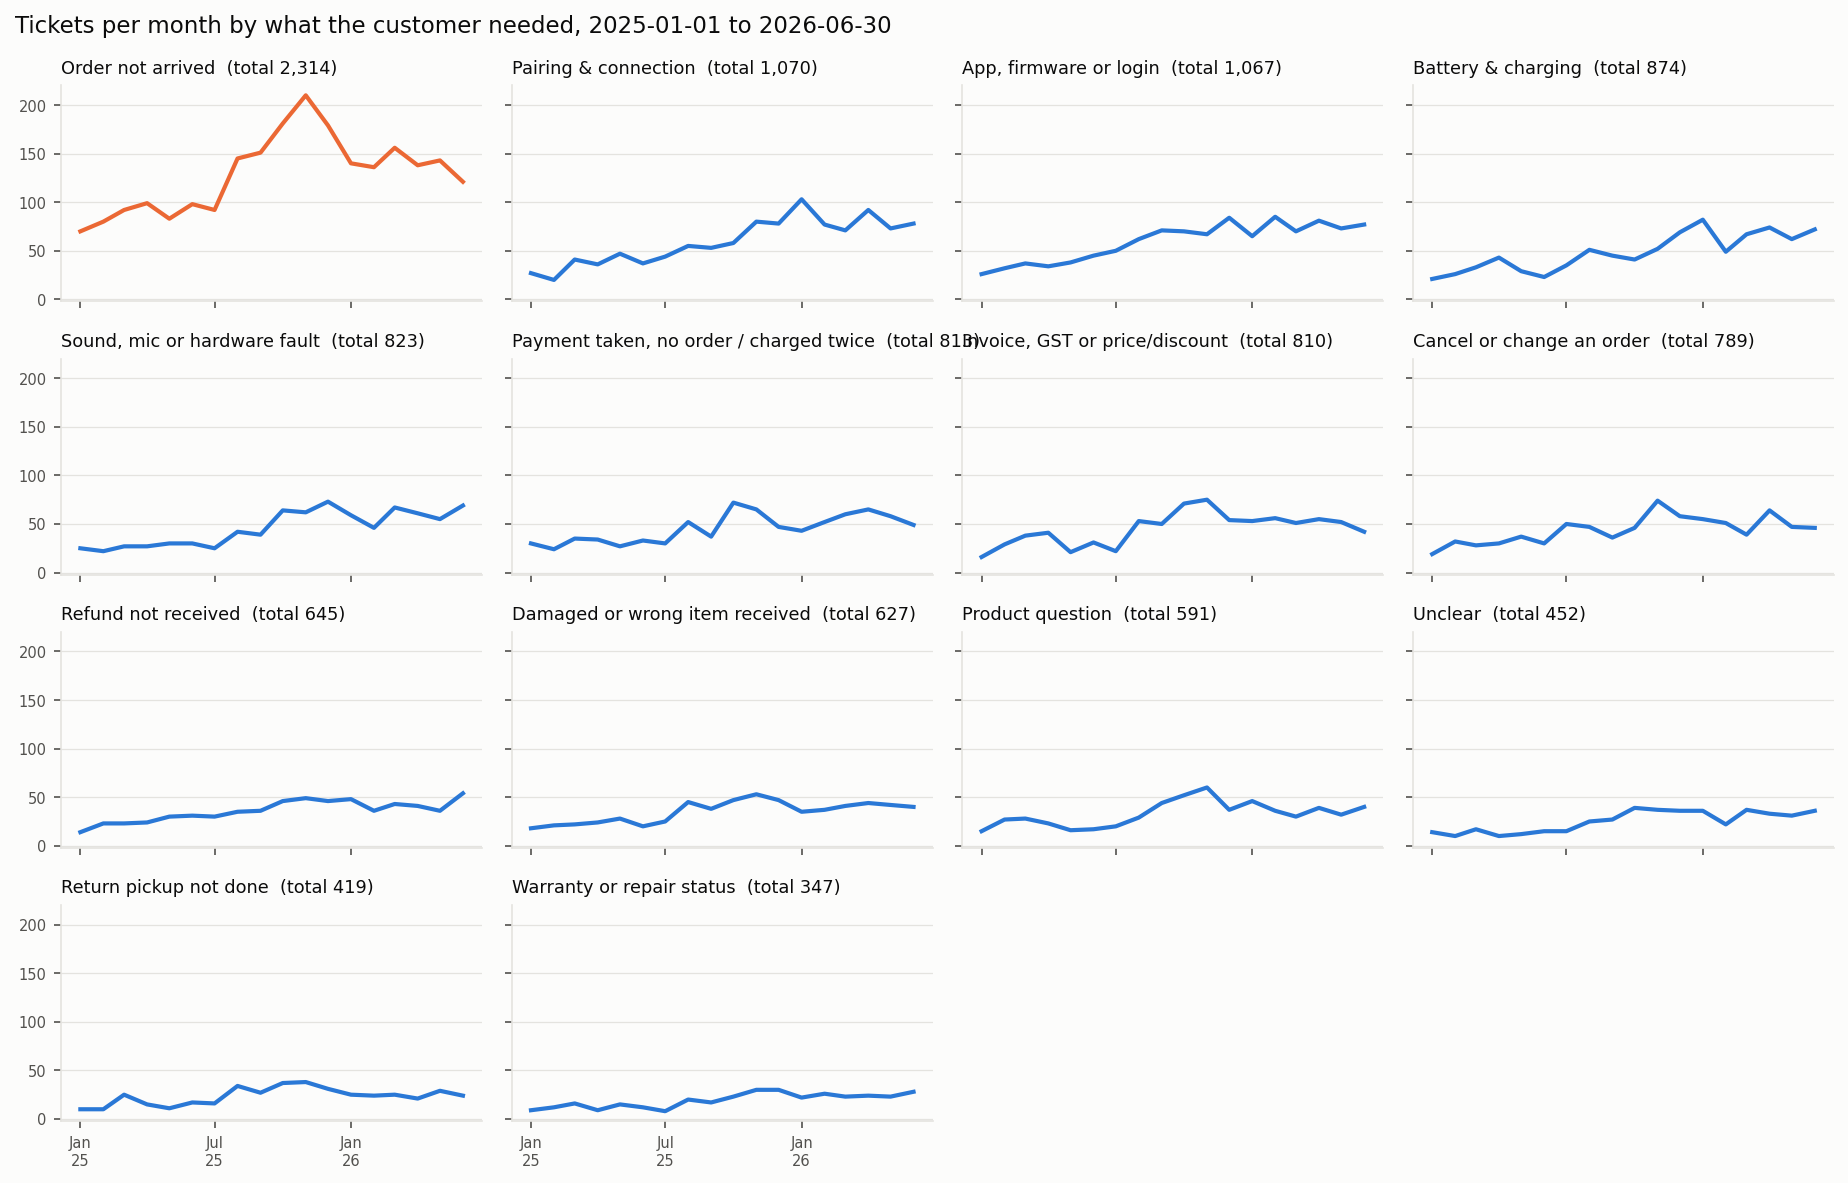

The table this chart was drawn from, first rows:
month, Order not arrived, Pairing & connection, App, firmware or login, Battery & charging, Sound, mic or hardware fault, Payment taken, no order / charged twice, Invoice, GST or price/discount, Cancel or change an order, Refund not received, Damaged or wrong item received, Product question, Unclear, Return pickup not done, Warranty or repair status
2025-01, 70, 27, 26, 21, 25, 30, 16, 19, 14, 18, 15, 14, 10, 9
2025-02, 80, 20, 32, 26, 22, 24, 29, 32, 23, 21, 27, 10, 10, 12
2025-03, 92, 41, 37, 33, 27, 35, 38, 28, 23, 22, 28, 17, 25, 16
2025-04, 99, 36, 34, 43, 27, 34, 41, 30, 24, 24, 23, 10, 15, 9
2025-05, 83, 47, 38, 29, 30, 27, 21, 37, 30, 28, 16, 12, 11, 15
2025-06, 98, 37, 45, 23, 30, 33, 31, 30, 31, 20, 17, 15, 17, 12
2025-07, 92, 44, 50, 35, 25, 30, 22, 50, 30, 25, 20, 15, 16, 8
2025-08, 145, 55, 62, 51, 42, 52, 53, 47, 35, 45, 29, 25, 34, 20
2025-09, 151, 53, 71, 45, 39, 37, 50, 36, 36, 38, 44, 27, 27, 17
2025-10, 181, 58, 70, 41, 64, 72, 71, 46, 46, 47, 52, 39, 37, 23
2025-11, 210, 80, 67, 52, 62, 65, 75, 74, 49, 53, 60, 37, 38, 30
2025-12, 179, 78, 84, 69, 73, 47, 54, 58, 46, 47, 37, 36, 31, 30
2026-01, 140, 103, 65, 82, 59, 43, 53, 55, 48, 35, 46, 36, 25, 22
2026-02, 136, 77, 85, 49, 46, 52, 56, 51, 36, 37, 36, 22, 24, 26
2026-03, 156, 71, 70, 67, 67, 60, 51, 39, 43, 41, 30, 37, 25, 23
2026-04, 138, 92, 81, 74, 61, 65, 55, 64, 41, 44, 39, 33, 21, 24
2026-05, 143, 73, 73, 62, 55, 58, 52, 47, 36, 42, 32, 31, 29, 23
2026-06, 121, 78, 77, 72, 69, 49, 42, 46, 54, 40, 40, 36, 24, 28
